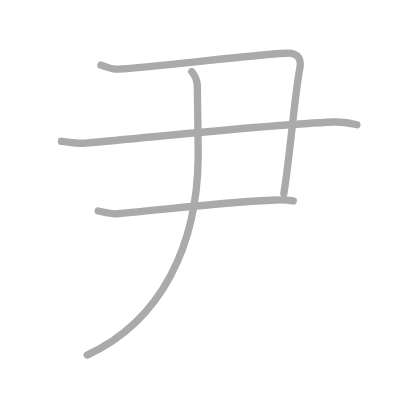
t = 0.00 s
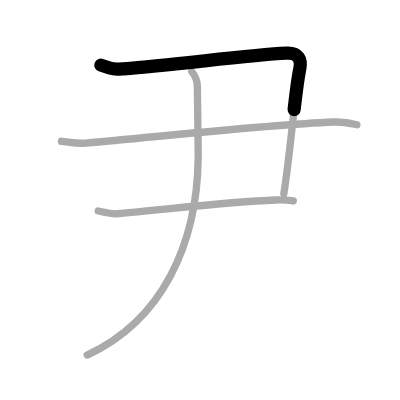
t = 0.75 s
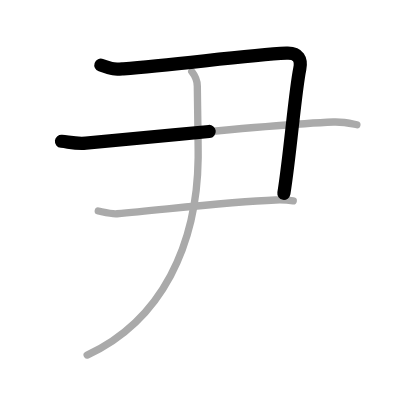
t = 1.50 s
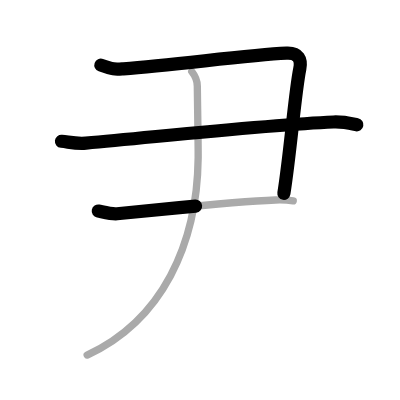
t = 2.50 s
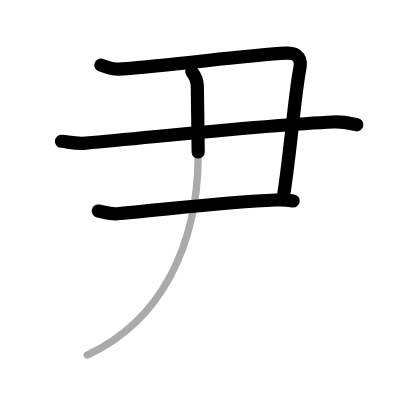
t = 3.25 s
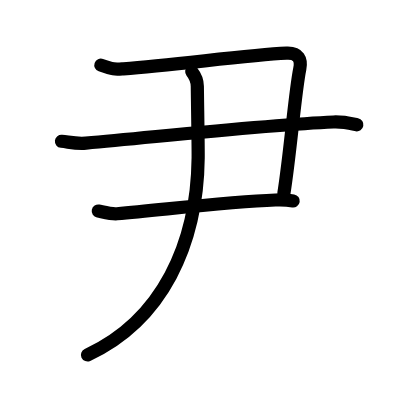
t = 4.00 s

The animated SVG that drew these frames (rendered in a browser with its animation timeline set to each time). Animation: 4 SMIL elements (animate=4); one cycle of 4.00 s.

<?xml version="1.0" standalone="no"?>
<!DOCTYPE svg PUBLIC "-//W3C//DTD SVG 1.1//EN"   "http://www.w3.org/Graphics/SVG/1.1/DTD/svg11.dtd">
<svg width="400px" height="400px"  version="1.1" xmlns="http://www.w3.org/2000/svg">
  <defs>
    <marker id="Triangle" viewBox="0 0 10 10" refX="0" refY="5" markerUnits="strokeWidth" markerWidth="3" style="stroke-opacity:0%;fill:#aaaaaa;" markerHeight="2" orient="auto">
      <path d="M 0 0 L 10 5 L 0 10 z" />
    </marker>
    
    <marker id="Arrow" viewBox="0 0 10 10" refX="5" refY="5" markerUnits="strokeWidth" markerWidth="1.8" style="stroke-opacity:0%;fill:#770000;" markerHeight="2" orient="auto">
      <path d="M 0 4 L 6 4 L 4 1 L 10 5 L 4 9 L 6 6 L 0 6 z" />
        <circle cx="5" cy="5" r="5" />
      </marker>
    
    <marker id="TriangleRed" viewBox="0 0 10 10" refX="0" refY="5" markerUnits="strokeWidth" markerWidth="3" style="stroke-opacity:0%;fill:#CC0000;" markerHeight="2" orient="auto">
      <path d="M 0 0 L 10 5 L 0 10 z" />
    </marker>
    
    <marker id="ArrowRed" viewBox="0 0 10 10" refX="5" refY="5" markerUnits="strokeWidth" markerWidth="1.8" style="stroke-opacity:0%;fill:#CC0000;" markerHeight="2" orient="auto">
      <path d="M 0 4 L 6 4 L 4 1 L 10 5 L 4 9 L 6 6 L 0 6 z" />
        <circle cx="5" cy="5" r="5" />
      </marker>
    
  </defs>
  
  <path style="fill:#ffffff; fill-opacity:100%; fill-rule:evenodd; stroke-width:0;" d="M 0 0 L 400px 0 L 400px 400px L 0 400px L 0 0" />

  <g transform="scale(3.6697247706422 3.6697247706422)">
<path style="fill:none; fill-opacity:0%; fill-rule:evenodd; stroke:#aaaaaa; stroke-opacity:100%; stroke-width: 1.5pt; stroke-linejoin:round; stroke-linecap:round;" d="M27.49 17.75c3.58 1.25 3.78 1.16 6.14 1C47.95 17.75 67 15 78.08 14.5c3.32-0.15 4.12 1.75 3.61 4.25c-1.34 6.54-2.55 22.75-4.34 34"></path>
<path style="fill:none; fill-opacity:0%; fill-rule:evenodd; stroke:#aaaaaa; stroke-opacity:100%; stroke-width: 1.5pt; stroke-linejoin:round; stroke-linecap:round;" d="M16.75 38.5c2.3 0.25 4.1 0.73 6.65 0.5c22.24-2 49.82-5 67.46-5.75c2.82-0.12 5.11 0.5 6.39 0.75"></path>
<path style="fill:none; fill-opacity:0%; fill-rule:evenodd; stroke:#aaaaaa; stroke-opacity:100%; stroke-width: 1.5pt; stroke-linejoin:round; stroke-linecap:round;" d="M26.78 57.5c1.28 0.25 3.59 0.89 5.11 0.75C45.95 57 62.27 55 75.05 54.5c2.04-0.08 3.32 0 4.86 0.25"></path>
<path style="fill:none; fill-opacity:0%; fill-rule:evenodd; stroke:#aaaaaa; stroke-opacity:100%; stroke-width: 1.5pt; stroke-linejoin:round; stroke-linecap:round;" d="M52.25 19.5c1 1.25 1.51 2.75 1.52 4C53.84 29.36 54.03 39.91 54 43c-0.25 23.5-9.75 44.25-30.25 53.75"></path>

<path style="fill:none; fill-opacity:0%; fill-rule:evenodd; stroke:#000000; stroke-opacity:100%; stroke-width: 2.7pt; stroke-linejoin:round; stroke-linecap:round;" d="M27.49 17.75c3.58 1.25 3.78 1.16 6.14 1C47.95 17.75 67 15 78.08 14.5c3.32-0.15 4.12 1.75 3.61 4.25c-1.34 6.54-2.55 22.75-4.34 34" pathLength="100" stroke-dashoffset="100" stroke-dasharray="100 105"><animate id="dashAnim1" attributeName="stroke-dashoffset" from="100" to="0" dur="1s" calcMode="linear" fill="freeze"/></path>
<path style="fill:none; fill-opacity:0%; fill-rule:evenodd; stroke:#000000; stroke-opacity:100%; stroke-width: 2.7pt; stroke-linejoin:round; stroke-linecap:round;" d="M16.75 38.5c2.3 0.25 4.1 0.73 6.65 0.5c22.24-2 49.82-5 67.46-5.75c2.82-0.12 5.11 0.5 6.39 0.75" pathLength="100" stroke-dashoffset="100" stroke-dasharray="100 105"><animate id="dashAnim2" attributeName="stroke-dashoffset" from="100" to="0" dur="1s" calcMode="linear" begin="dashAnim1.end" fill="freeze"/></path>
<path style="fill:none; fill-opacity:0%; fill-rule:evenodd; stroke:#000000; stroke-opacity:100%; stroke-width: 2.7pt; stroke-linejoin:round; stroke-linecap:round;" d="M26.78 57.5c1.28 0.25 3.59 0.89 5.11 0.75C45.95 57 62.27 55 75.05 54.5c2.04-0.08 3.32 0 4.86 0.25" pathLength="100" stroke-dashoffset="100" stroke-dasharray="100 105"><animate id="dashAnim3" attributeName="stroke-dashoffset" from="100" to="0" dur="1s" calcMode="linear" begin="dashAnim2.end" fill="freeze"/></path>
<path style="fill:none; fill-opacity:0%; fill-rule:evenodd; stroke:#000000; stroke-opacity:100%; stroke-width: 2.7pt; stroke-linejoin:round; stroke-linecap:round;" d="M52.25 19.5c1 1.25 1.51 2.75 1.52 4C53.84 29.36 54.03 39.91 54 43c-0.25 23.5-9.75 44.25-30.25 53.75" pathLength="100" stroke-dashoffset="100" stroke-dasharray="100 105"><animate id="dashAnim4" attributeName="stroke-dashoffset" from="100" to="0" dur="1s" calcMode="linear" begin="dashAnim3.end" fill="freeze"/></path>

</g>

</svg>  
          
